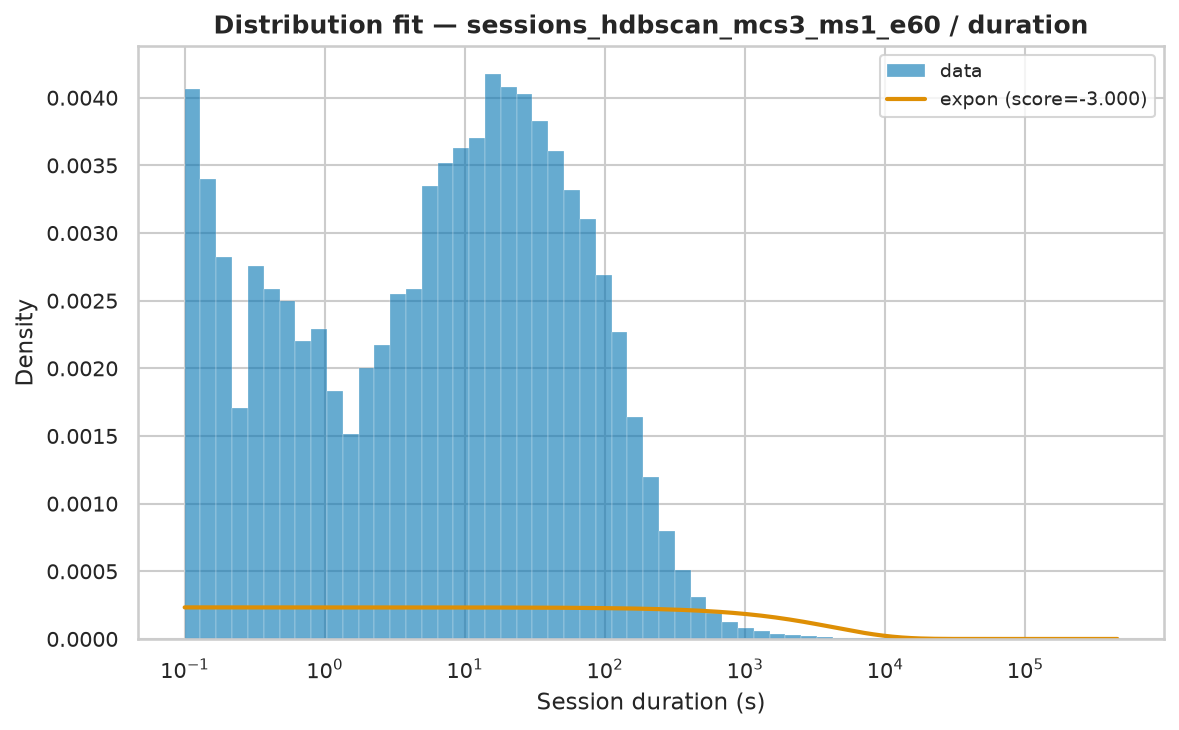

Source data for this figure (header and first rows):
name	score	bootstrap_score	bootstrap_pass	loc	scale	arg
expon	-3	0.0	False	0.001	4287	()
fisk	-3	0.0	False	0.001	215.3	(np.float64(0.8488149711467645),)
pareto	-3	0.0	False	-103.5	103.5	(np.float64(0.6318289162311294),)
lomax	-3	0.0	False	0.001	103.5	(np.float64(0.6318166278460855),)
genpareto	-3	0.0	False	0.001	163.8	(np.float64(1.582705224449068),)
weibull_min	-1.678	0.0	False	0.001	4165	(np.float64(0.40320567766196347),)
gamma	-0.3041	0.0	False	0.001	4.294	(np.float64(0.00010195386790891317),)
